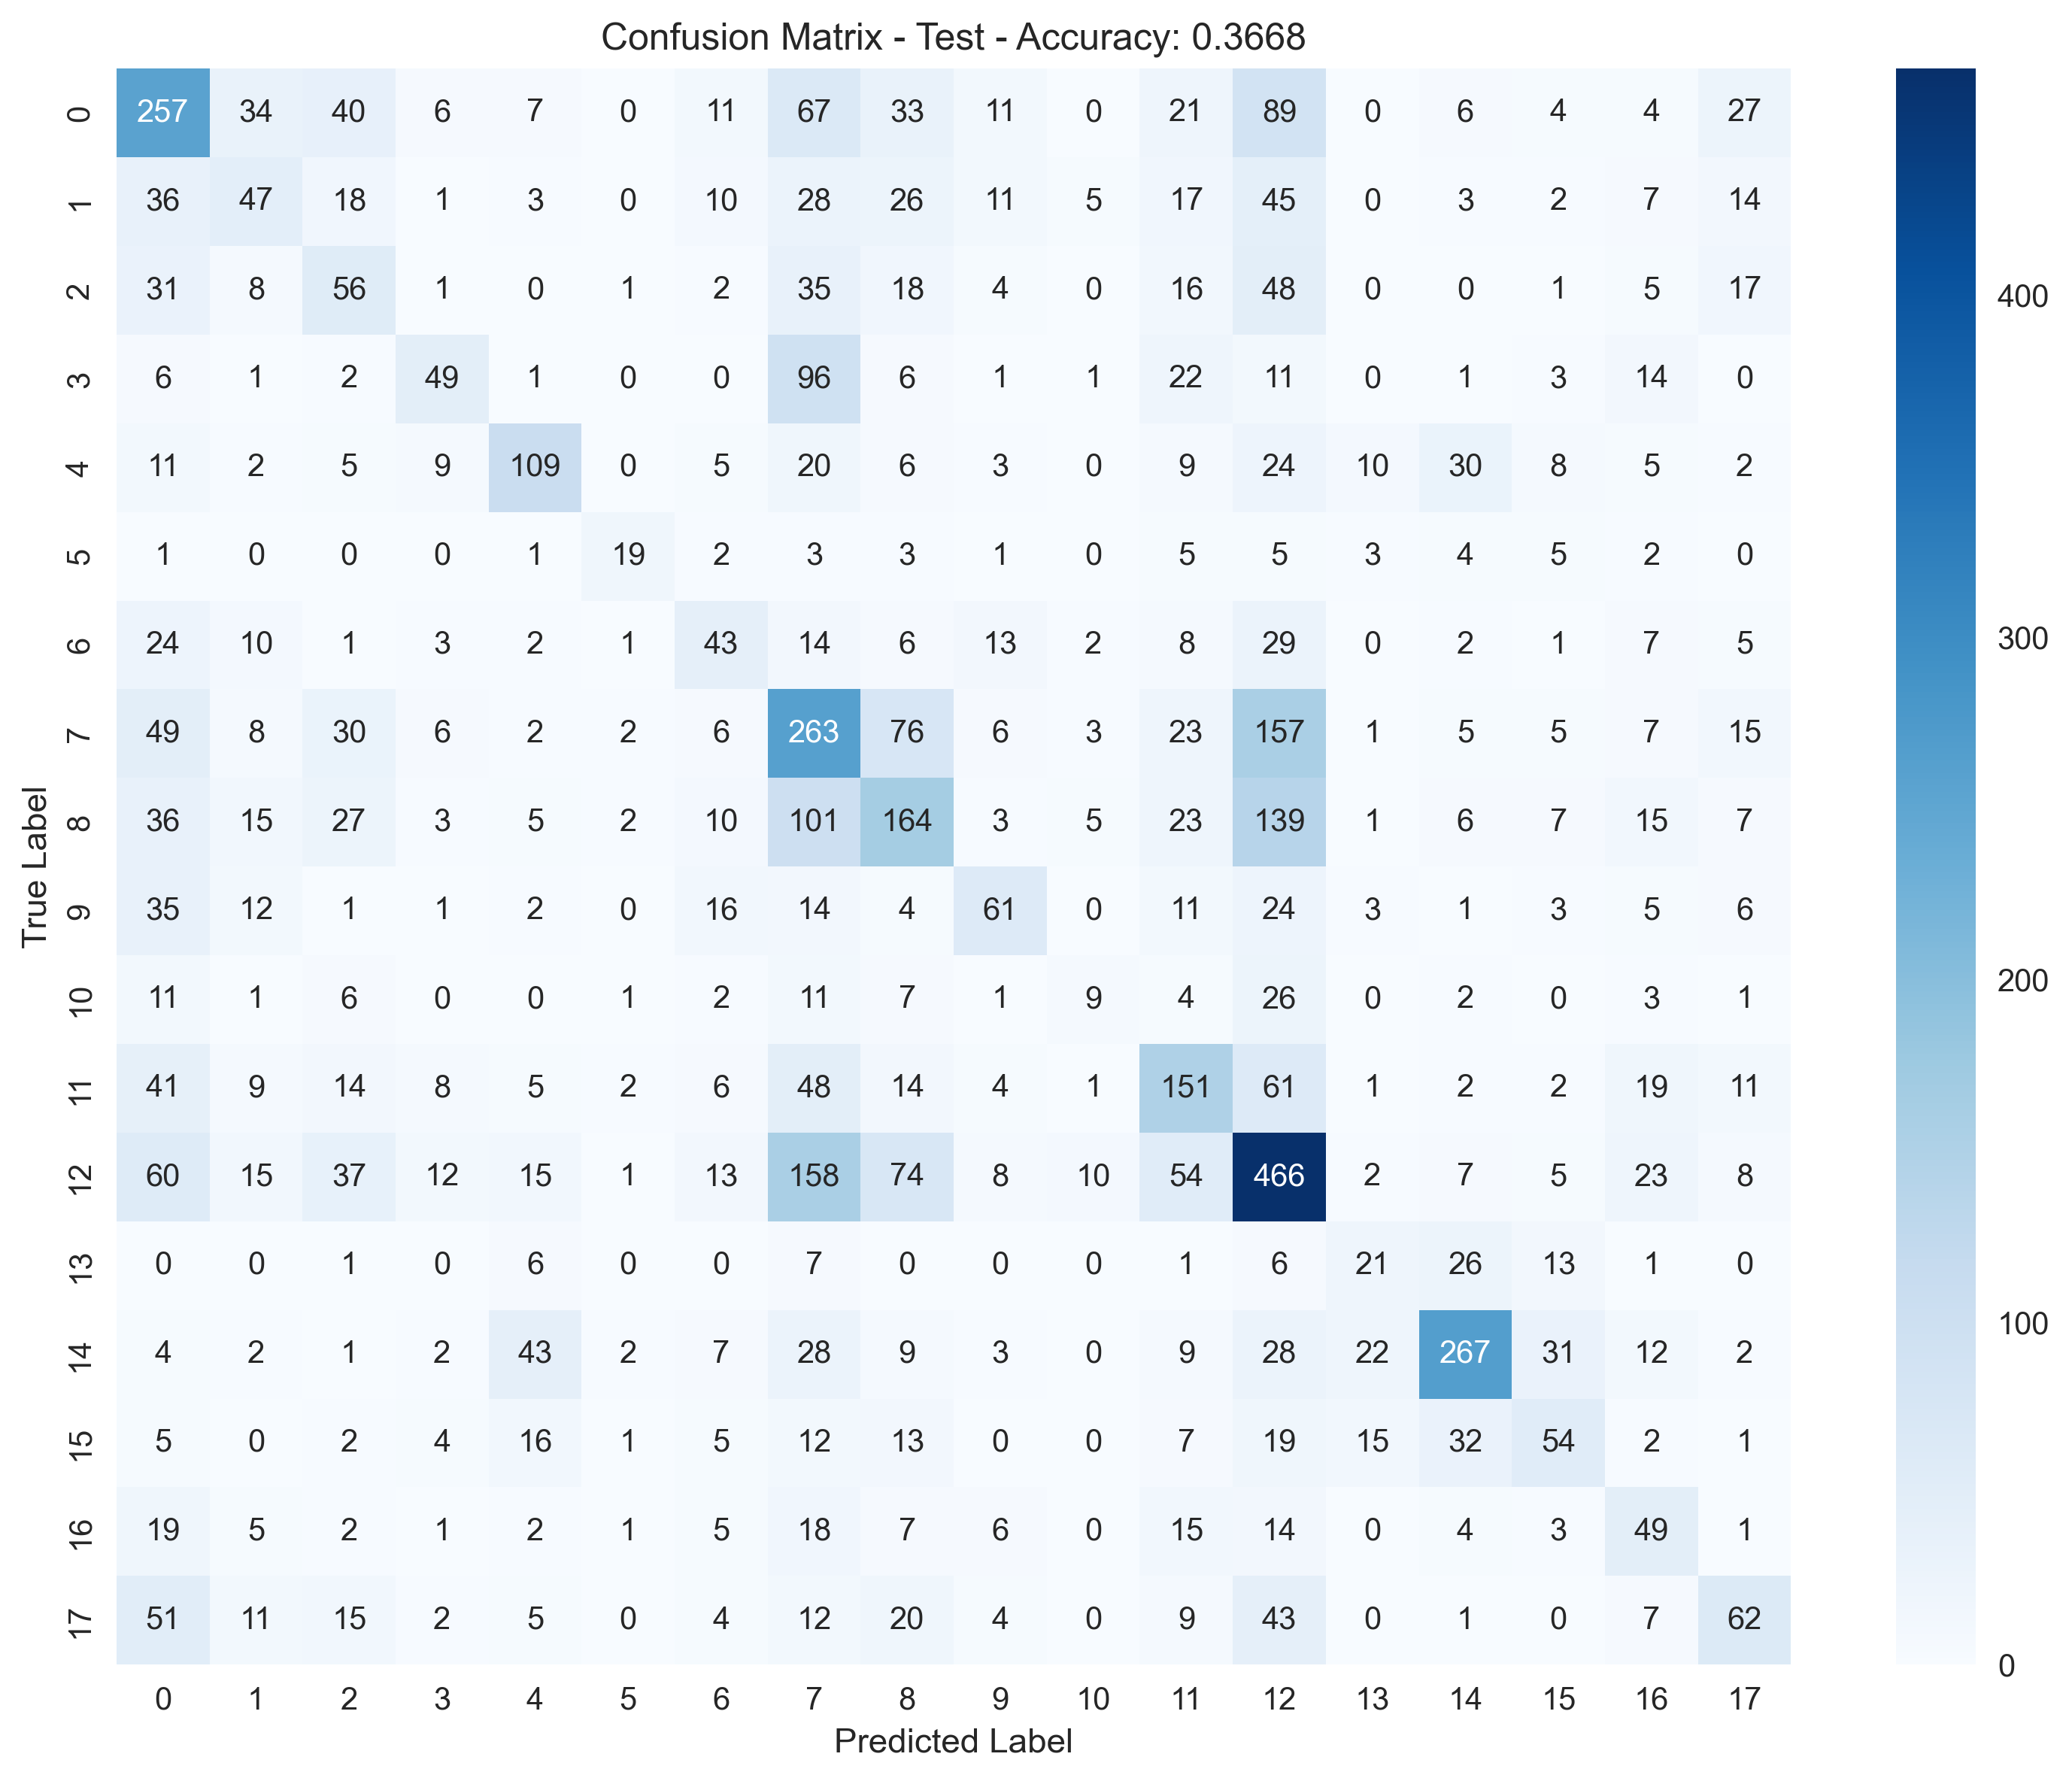

Values plotted in this chart, from the file beside it:
, Pred_0, Pred_1, Pred_2, Pred_3, Pred_4, Pred_5, Pred_6, Pred_7, Pred_8, Pred_9, Pred_10, Pred_11, Pred_12, Pred_13, Pred_14, Pred_15, Pred_16, Pred_17
True_0, 257, 34, 40, 6, 7, 0, 11, 67, 33, 11, 0, 21, 89, 0, 6, 4, 4, 27
True_1, 36, 47, 18, 1, 3, 0, 10, 28, 26, 11, 5, 17, 45, 0, 3, 2, 7, 14
True_2, 31, 8, 56, 1, 0, 1, 2, 35, 18, 4, 0, 16, 48, 0, 0, 1, 5, 17
True_3, 6, 1, 2, 49, 1, 0, 0, 96, 6, 1, 1, 22, 11, 0, 1, 3, 14, 0
True_4, 11, 2, 5, 9, 109, 0, 5, 20, 6, 3, 0, 9, 24, 10, 30, 8, 5, 2
True_5, 1, 0, 0, 0, 1, 19, 2, 3, 3, 1, 0, 5, 5, 3, 4, 5, 2, 0
True_6, 24, 10, 1, 3, 2, 1, 43, 14, 6, 13, 2, 8, 29, 0, 2, 1, 7, 5
True_7, 49, 8, 30, 6, 2, 2, 6, 263, 76, 6, 3, 23, 157, 1, 5, 5, 7, 15
True_8, 36, 15, 27, 3, 5, 2, 10, 101, 164, 3, 5, 23, 139, 1, 6, 7, 15, 7
True_9, 35, 12, 1, 1, 2, 0, 16, 14, 4, 61, 0, 11, 24, 3, 1, 3, 5, 6
True_10, 11, 1, 6, 0, 0, 1, 2, 11, 7, 1, 9, 4, 26, 0, 2, 0, 3, 1
True_11, 41, 9, 14, 8, 5, 2, 6, 48, 14, 4, 1, 151, 61, 1, 2, 2, 19, 11
True_12, 60, 15, 37, 12, 15, 1, 13, 158, 74, 8, 10, 54, 466, 2, 7, 5, 23, 8
True_13, 0, 0, 1, 0, 6, 0, 0, 7, 0, 0, 0, 1, 6, 21, 26, 13, 1, 0
True_14, 4, 2, 1, 2, 43, 2, 7, 28, 9, 3, 0, 9, 28, 22, 267, 31, 12, 2
True_15, 5, 0, 2, 4, 16, 1, 5, 12, 13, 0, 0, 7, 19, 15, 32, 54, 2, 1
True_16, 19, 5, 2, 1, 2, 1, 5, 18, 7, 6, 0, 15, 14, 0, 4, 3, 49, 1
True_17, 51, 11, 15, 2, 5, 0, 4, 12, 20, 4, 0, 9, 43, 0, 1, 0, 7, 62
